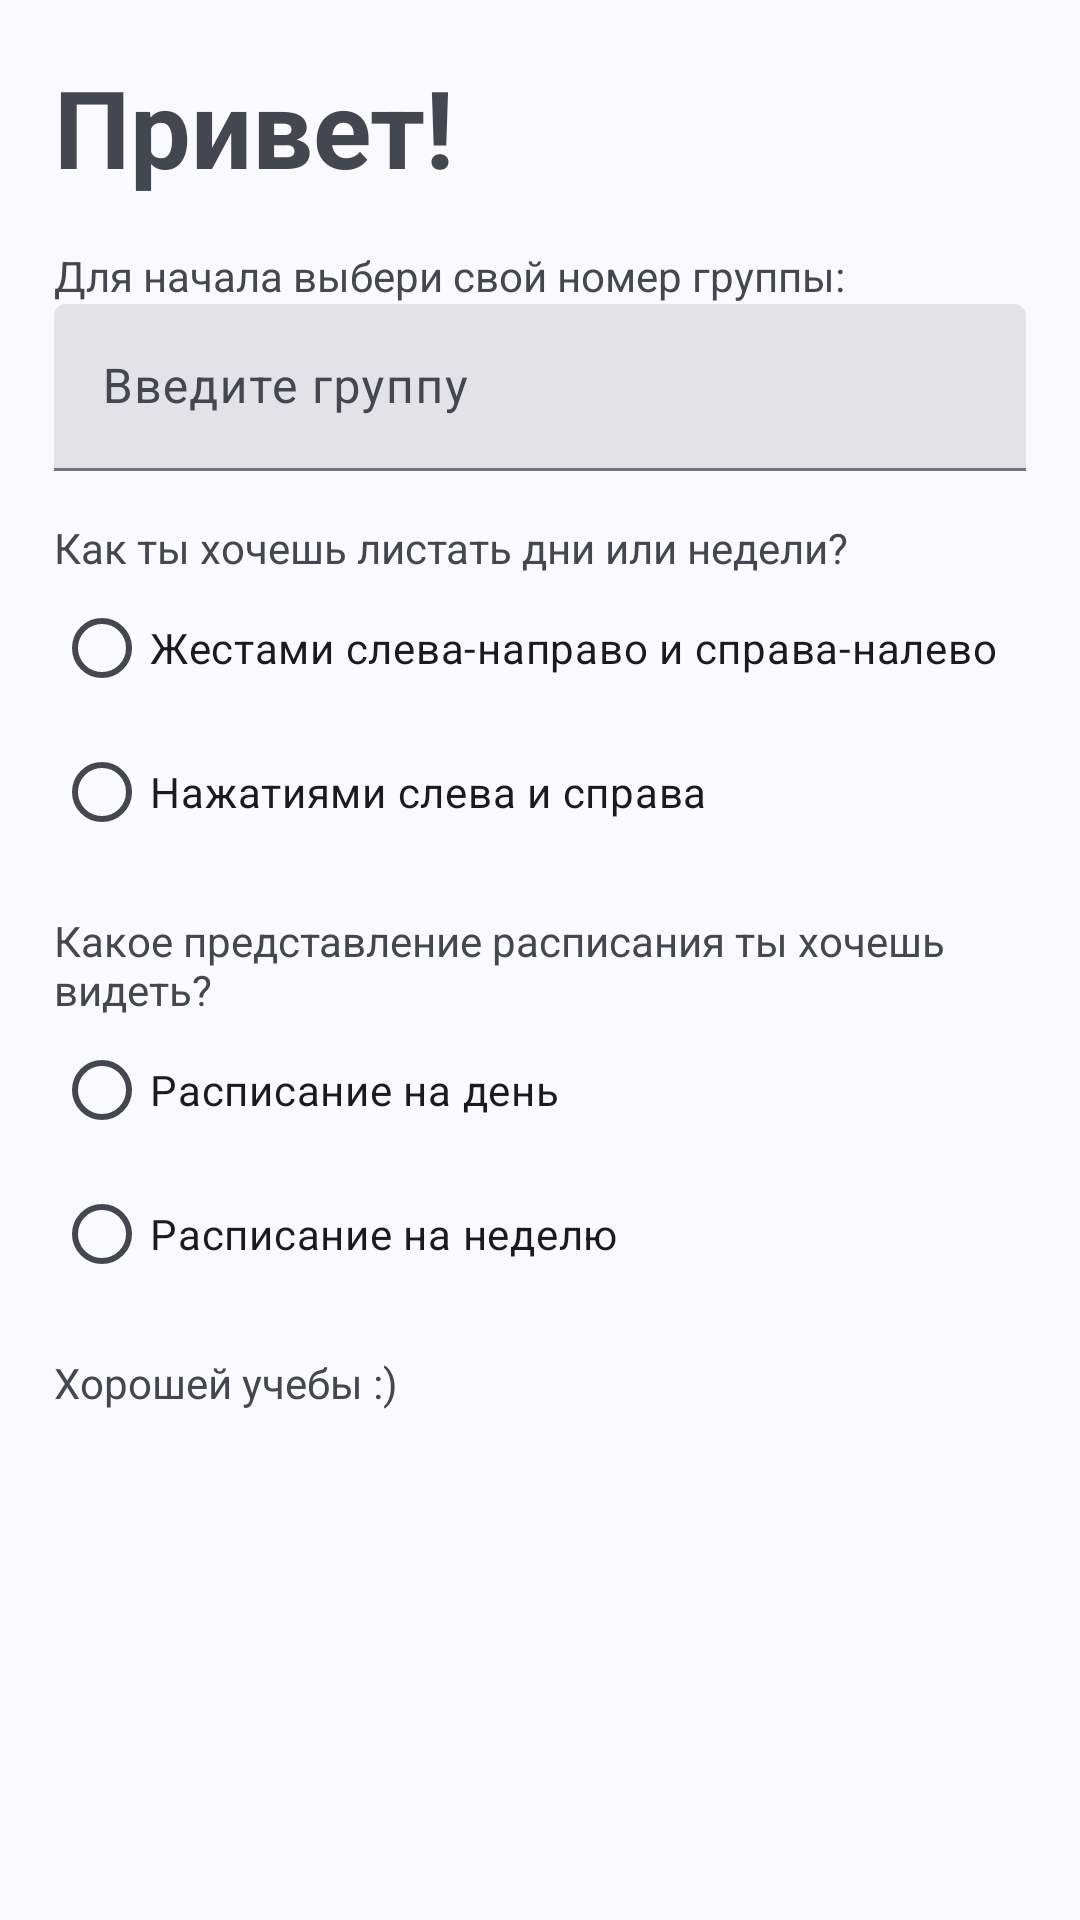

Layout XML and referenced resources for this Android screen:
<!-- AndroidManifest.xml: application theme AppTheme -->
<!-- res/layout/first_launch_dialog.xml -->
<?xml version="1.0" encoding="utf-8"?>
<androidx.constraintlayout.widget.ConstraintLayout xmlns:android="http://schemas.android.com/apk/res/android"
    xmlns:app="http://schemas.android.com/apk/res-auto"
    xmlns:tools="http://schemas.android.com/tools"
    android:layout_width="match_parent"
    android:layout_height="match_parent"
    android:background="?attr/colorSurface"
    android:padding="18dp">

    <TextView
        android:id="@+id/controlSettingsSection"
        android:layout_width="wrap_content"
        android:layout_height="wrap_content"
        android:text="Привет!"
        android:textSize="36sp"
        android:textStyle="bold"
        app:layout_constraintStart_toStartOf="parent"
        app:layout_constraintTop_toTopOf="parent" />

    <TextView
        android:id="@+id/textView2"
        android:layout_width="wrap_content"
        android:layout_height="wrap_content"
        android:layout_marginTop="16dp"
        android:text="Для начала выбери свой номер группы:"
        app:layout_constraintStart_toStartOf="parent"
        app:layout_constraintTop_toBottomOf="@+id/controlSettingsSection" />

    <com.google.android.material.textfield.TextInputLayout
        android:id="@+id/textInputLayout"
        style="@style/Widget.Material3.TextInputLayout.FilledBox"
        android:layout_width="match_parent"
        android:layout_height="wrap_content"
        android:hint="Введите группу"
        app:layout_constraintEnd_toEndOf="parent"
        app:layout_constraintStart_toStartOf="parent"
        app:layout_constraintTop_toBottomOf="@+id/textView2">

        <com.google.android.material.textfield.TextInputEditText
            android:id="@+id/textInputEditText"
            android:layout_width="match_parent"
            android:layout_height="wrap_content"
            android:inputType="number" />
    </com.google.android.material.textfield.TextInputLayout>

    <TextView
        android:id="@+id/textView3"
        android:layout_width="wrap_content"
        android:layout_height="wrap_content"
        android:layout_marginTop="16dp"
        android:text="Как ты хочешь листать дни или недели?"
        app:layout_constraintStart_toStartOf="parent"
        app:layout_constraintTop_toBottomOf="@+id/textInputLayout" />

    <RadioGroup
        android:id="@+id/radioGroup"
        android:layout_width="wrap_content"
        android:layout_height="wrap_content"
        app:layout_constraintStart_toStartOf="parent"
        app:layout_constraintTop_toBottomOf="@+id/textView3">

        <RadioButton
            android:id="@+id/gestureRadioButton"
            style="@style/Widget.Material3.CompoundButton.RadioButton"
            android:layout_width="wrap_content"
            android:layout_height="wrap_content"
            android:text="Жестами слева-направо и справа-налево"
            tools:layout_editor_absoluteX="22dp"
            tools:layout_editor_absoluteY="255dp" />

        <RadioButton
            android:id="@+id/tapRadioButton"
            style="@style/Widget.Material3.CompoundButton.RadioButton"
            android:layout_width="wrap_content"
            android:layout_height="wrap_content"
            android:text="Нажатиями слева и справа"
            tools:layout_editor_absoluteX="22dp"
            tools:layout_editor_absoluteY="255dp" />
    </RadioGroup>

    <TextView
        android:id="@+id/textView4"
        android:layout_width="wrap_content"
        android:layout_height="wrap_content"
        android:layout_marginTop="16dp"
        android:text="Какое представление расписания ты хочешь видеть?"
        app:layout_constraintStart_toStartOf="parent"
        app:layout_constraintTop_toBottomOf="@+id/radioGroup" />

    <RadioGroup
        android:id="@+id/radioGroup2"
        android:layout_width="wrap_content"
        android:layout_height="wrap_content"
        app:layout_constraintStart_toStartOf="parent"
        app:layout_constraintTop_toBottomOf="@+id/textView4">

        <RadioButton
            android:id="@+id/dayViewRadioButton"
            style="@style/Widget.Material3.CompoundButton.RadioButton"
            android:layout_width="wrap_content"
            android:layout_height="wrap_content"
            android:text="Расписание на день"
            tools:layout_editor_absoluteX="22dp"
            tools:layout_editor_absoluteY="255dp" />

        <RadioButton
            android:id="@+id/weekViewRadioButton"
            style="@style/Widget.Material3.CompoundButton.RadioButton"
            android:layout_width="wrap_content"
            android:layout_height="wrap_content"
            android:text="Расписание на неделю"
            tools:layout_editor_absoluteX="22dp"
            tools:layout_editor_absoluteY="255dp" />
    </RadioGroup>

    <TextView
        android:id="@+id/textView5"
        android:layout_width="wrap_content"
        android:layout_height="wrap_content"
        android:layout_marginTop="16dp"
        android:text="Хорошей учебы :)"
        app:layout_constraintStart_toStartOf="parent"
        app:layout_constraintTop_toBottomOf="@+id/radioGroup2" />


</androidx.constraintlayout.widget.ConstraintLayout>
<!-- resources referenced by this layout -->
<resources>
  <style name="AppTheme" parent="Theme.Material3.DynamicColors.DayNight.NoActionBar">
          <item name="android:statusBarColor">@android:color/transparent</item>
          <item name="android:windowLightStatusBar">true</item>
      </style>
</resources>
